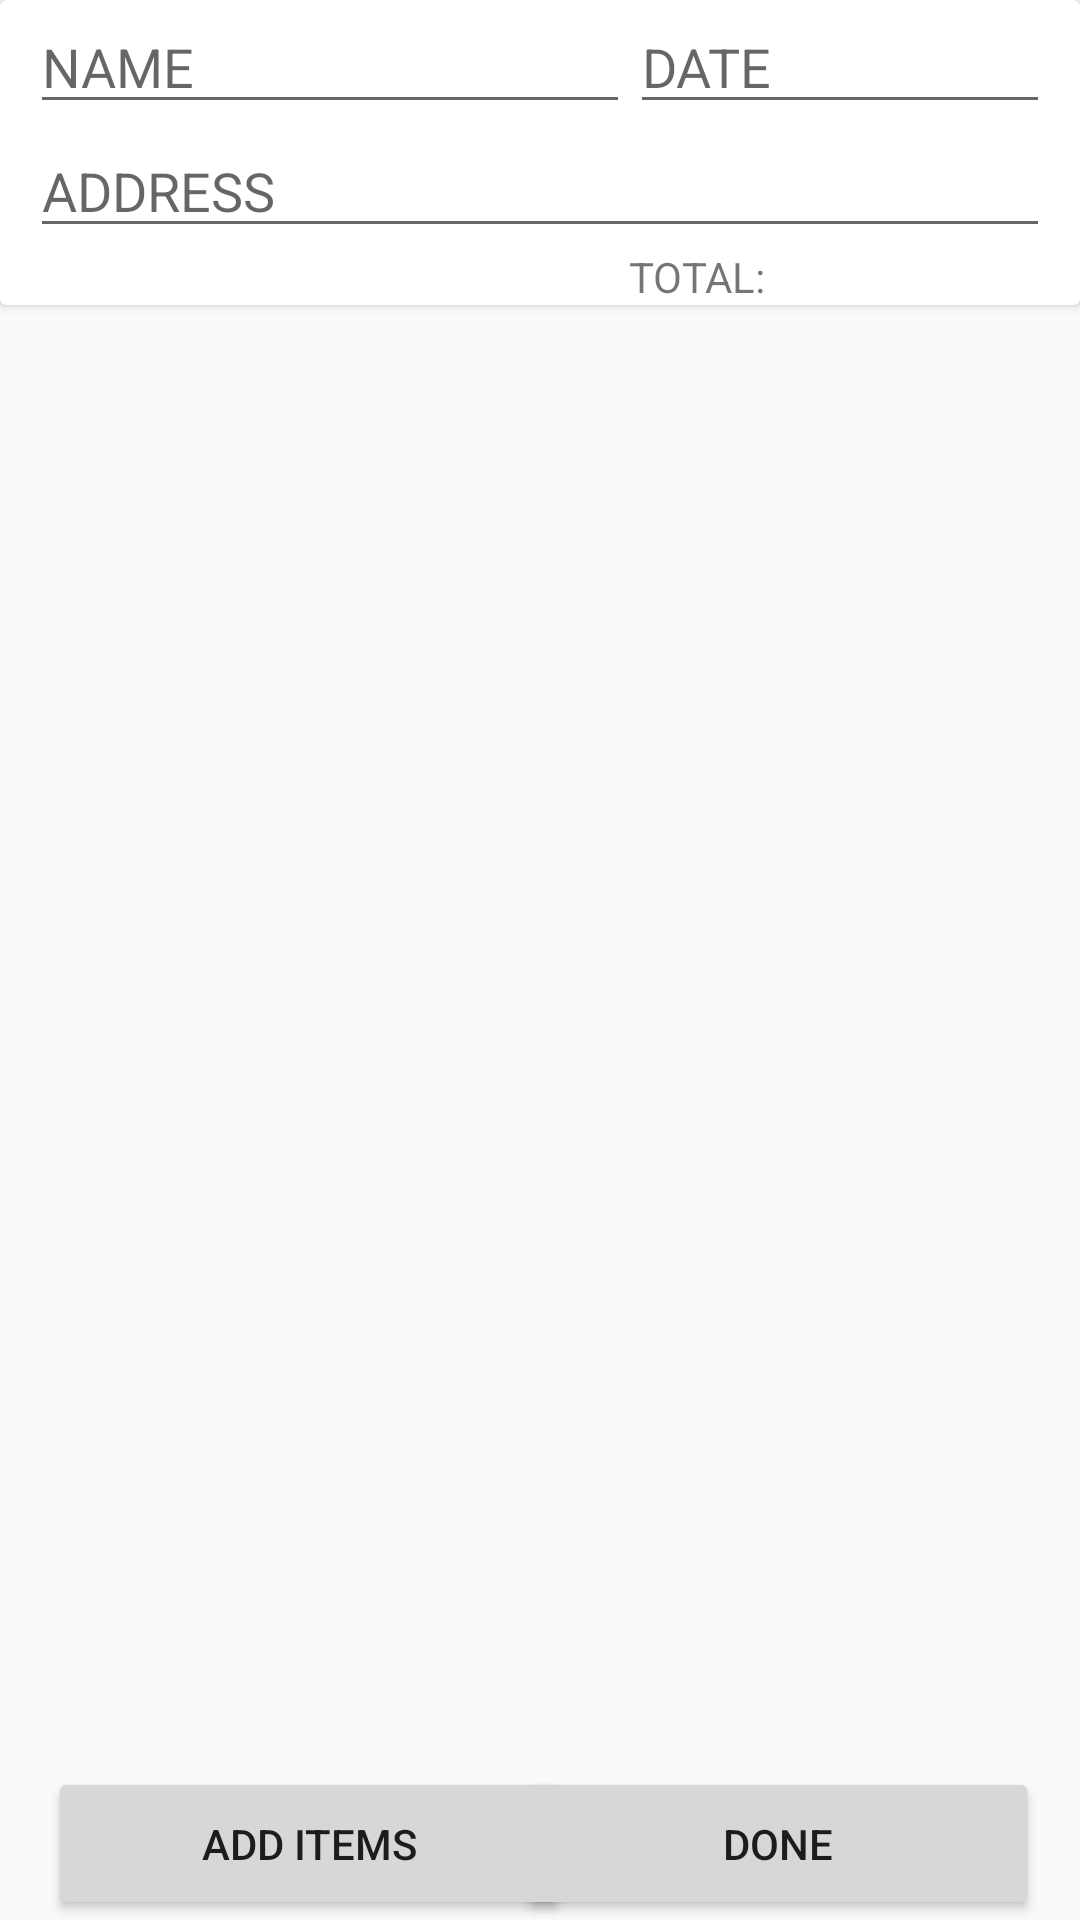

Here is an Android app screen rendered from its layout file. Give the layout XML and the strings, colors and styles it references.
<!-- AndroidManifest.xml: application theme AppTheme -->
<!-- res/layout/activity_consumer_order_list.xml -->
<?xml version="1.0" encoding="utf-8"?>
<androidx.constraintlayout.widget.ConstraintLayout xmlns:android="http://schemas.android.com/apk/res/android"
    xmlns:app="http://schemas.android.com/apk/res-auto"
    xmlns:tools="http://schemas.android.com/tools"
    android:layout_width="match_parent"
    android:layout_height="match_parent"
    tools:context=".activity.ConsumerOrderList">

    <androidx.cardview.widget.CardView
        android:id="@+id/cardView"
        android:layout_width="0dp"
        android:layout_height="wrap_content"
        app:contentPaddingLeft="10dp"
        app:contentPaddingRight="10dp"
        app:layout_constraintEnd_toEndOf="parent"
        app:layout_constraintStart_toStartOf="parent"
        app:layout_constraintTop_toTopOf="parent">

        <LinearLayout
            android:layout_width="match_parent"
            android:layout_height="match_parent"
            android:orientation="vertical">

            <LinearLayout
                android:layout_width="match_parent"
                android:layout_height="match_parent"
                android:orientation="horizontal">

                <EditText
                    android:id="@+id/consumerName"
                    android:layout_width="200dp"
                    android:layout_height="wrap_content"
                    android:hint="NAME" />

                <EditText
                    android:id="@+id/orderDate"
                    android:layout_width="match_parent"
                    android:layout_height="wrap_content"
                    android:hint="DATE"
                    android:inputType="date" />

            </LinearLayout>

            <EditText
                android:id="@+id/consumerLocation"
                android:layout_width="match_parent"
                android:layout_height="wrap_content"
                android:hint="ADDRESS"
                android:inputType="textShortMessage|text" />

            <LinearLayout
                android:layout_width="match_parent"
                android:layout_height="match_parent"
                android:orientation="horizontal">

                <TextView
                    android:layout_width="150dp"
                    android:layout_height="wrap_content"
                    android:layout_weight="1"
                    android:gravity="end"
                    android:text="TOTAL:" />

                <TextView
                    android:id="@+id/totalField"
                    android:layout_width="wrap_content"
                    android:layout_height="wrap_content"
                    android:layout_weight="1"
                    android:gravity="center" />
            </LinearLayout>

        </LinearLayout>
    </androidx.cardview.widget.CardView>

    <androidx.recyclerview.widget.RecyclerView
        android:id="@+id/itemListRv"
        android:layout_width="0dp"
        android:layout_height="0dp"
        app:layout_constraintBottom_toTopOf="@+id/add"
        app:layout_constraintEnd_toEndOf="parent"
        app:layout_constraintHorizontal_bias="0.0"
        app:layout_constraintStart_toStartOf="parent"
        app:layout_constraintTop_toBottomOf="@+id/cardView"
        app:layout_constraintVertical_bias="0.0">

    </androidx.recyclerview.widget.RecyclerView>

    <Button
        android:id="@+id/add"
        android:layout_width="174dp"
        android:layout_height="51dp"
        android:layout_marginStart="16dp"
        android:layout_marginLeft="16dp"
        android:text="Add Items"
        app:layout_constraintBottom_toBottomOf="parent"
        app:layout_constraintStart_toStartOf="parent" />

    <Button
        android:id="@+id/done"
        android:layout_width="174dp"
        android:layout_height="51dp"
        android:text="DONE"
        app:layout_constraintBottom_toBottomOf="parent"
        app:layout_constraintEnd_toEndOf="parent"
        app:layout_constraintHorizontal_bias="0.926"
        app:layout_constraintStart_toStartOf="parent"
        app:layout_constraintTop_toTopOf="@+id/add" />
</androidx.constraintlayout.widget.ConstraintLayout>
<!-- resources referenced by this layout -->
<resources>
  <style name="AppTheme" parent="Theme.AppCompat.Light.DarkActionBar">
          
          <item name="colorPrimary">#FFFFFF</item>
          <item name="titleTextColor">@color/colorPrimary</item>
          <item name="colorControlActivated">@color/colorPrimary</item>
      </style>
  <color name="colorPrimary">#42A5F5</color>
</resources>
